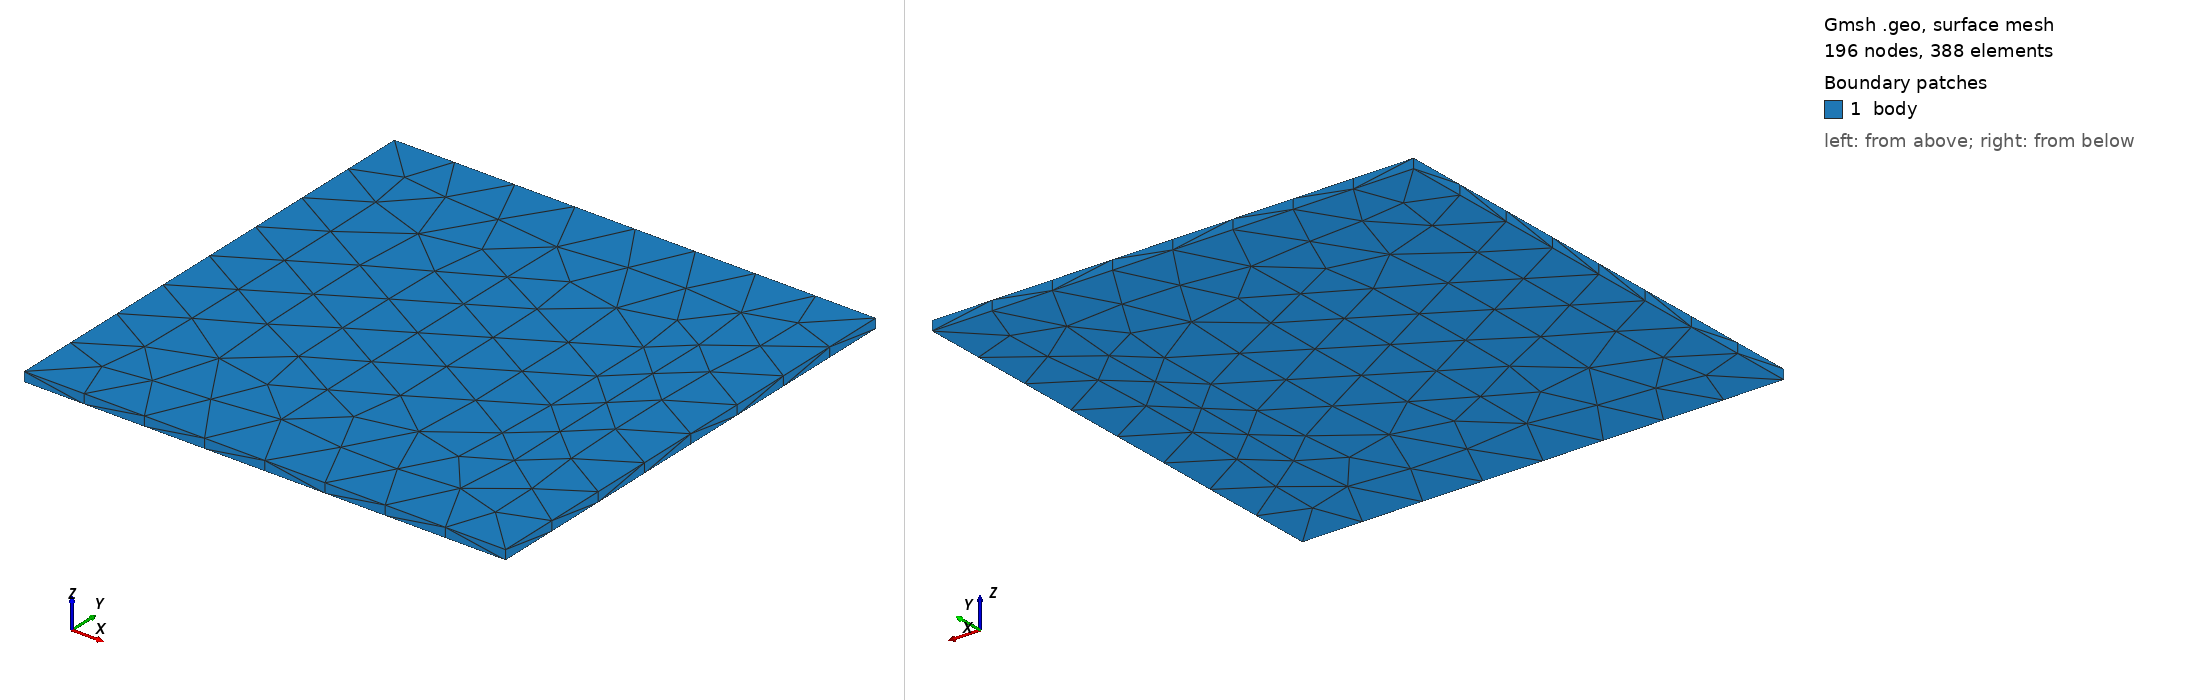

Gmsh geometry script, surface-meshed: 196 nodes, 388 surface elements. Boundary patches (legend numbers): 1 body. Left view from above one corner, right view from below the opposite corner. Legend entries are the model's physical surfaces. The drawing asked Gmsh for element sizes between 1% and 20% of the model's largest extent; the script's own settings can give other sizes.

=== plate.geo (drawn) ===
// PEC thin plate, 1 m x 1 m x 0.02 m (unit: m)
SetFactory("OpenCASCADE");
Box(1) = {-0.5, -0.5, -0.01, 1, 1, 0.02};

// physical group so mesh tags carry the surface label
Physical Surface("body") = Boundary{ Volume{1}; };
